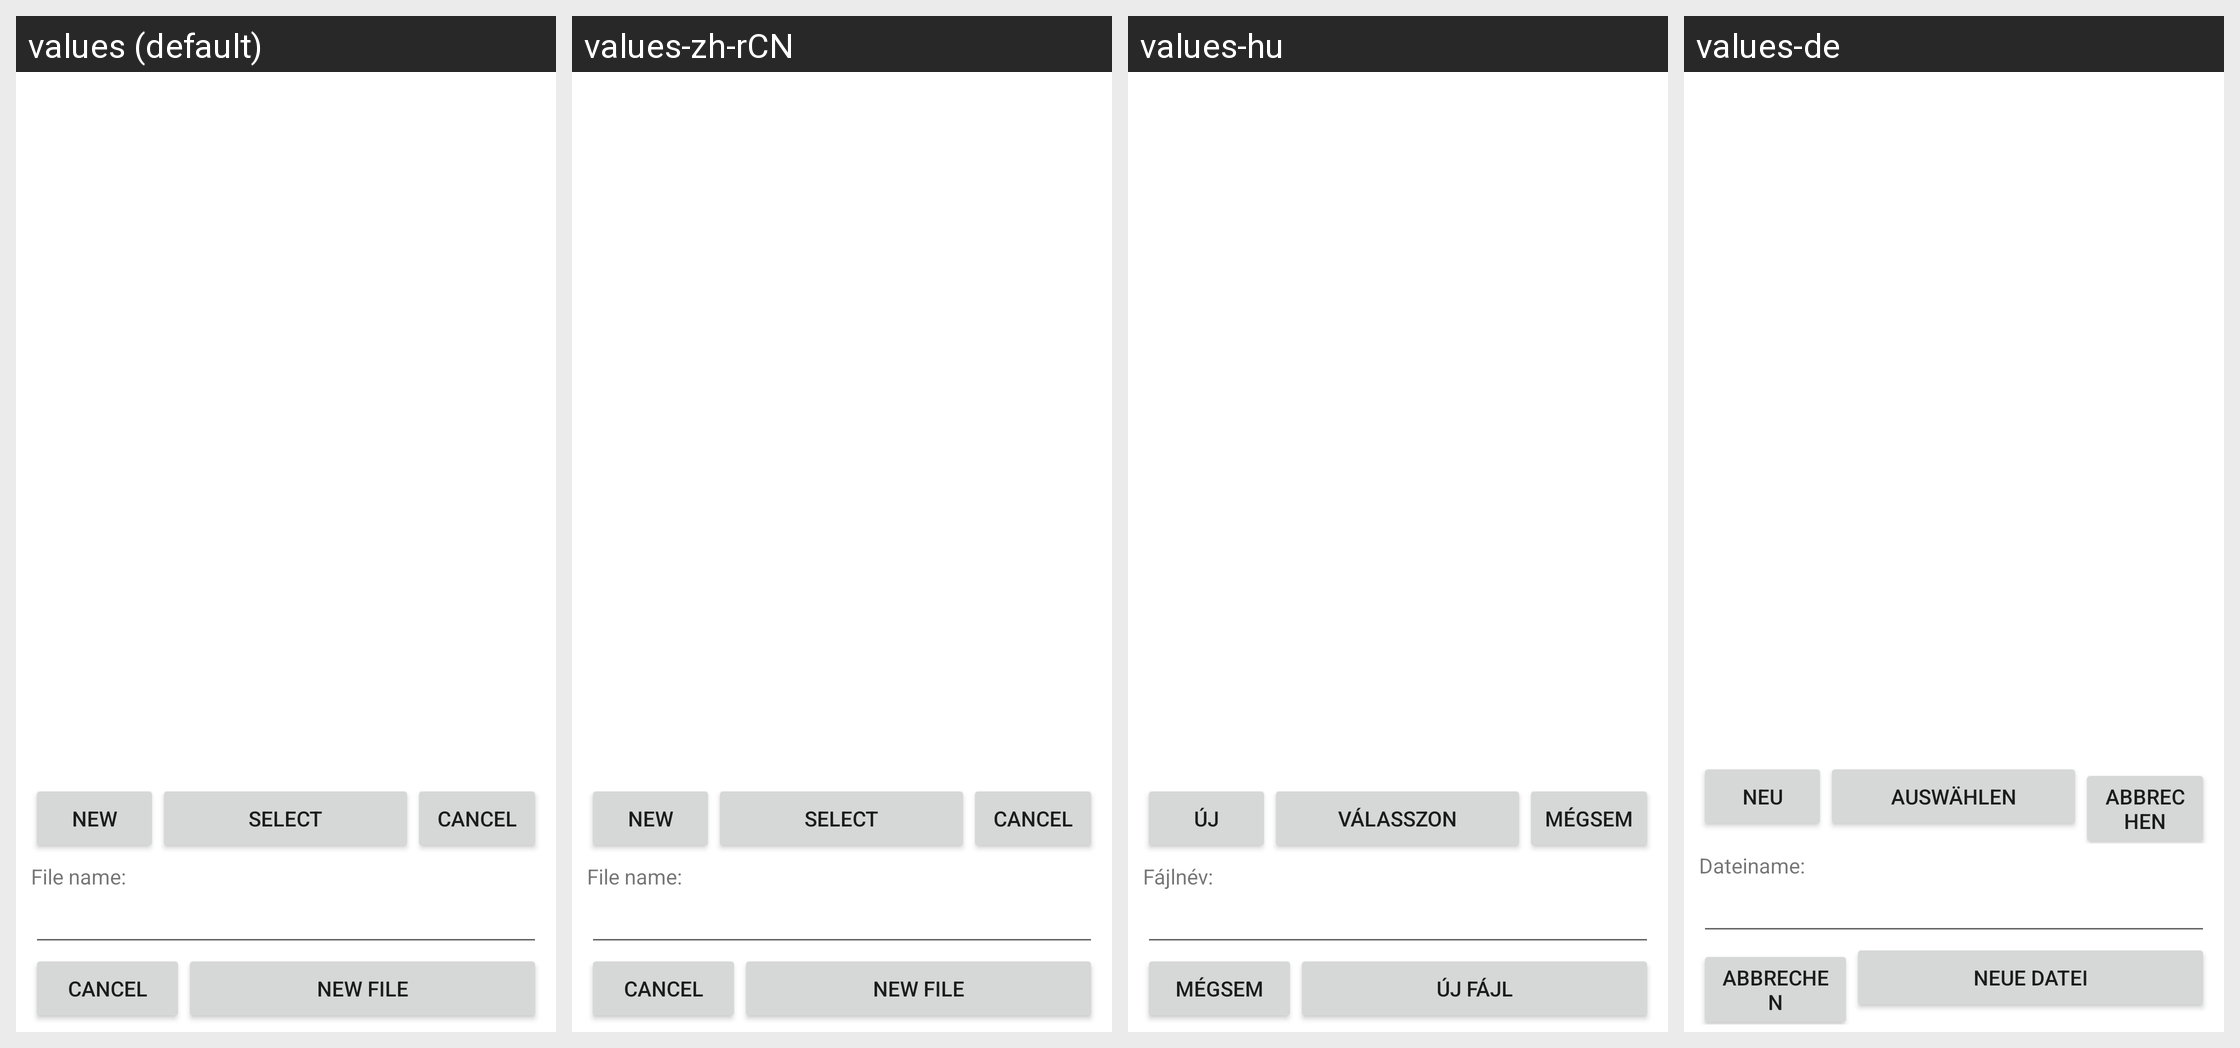

Locale-by-locale string values for the Android screen shown in this grid:
Android screen res/layout/file_dialog_main.xml rendered under 4 locales, left to right: values (default), values-zh-rCN, values-hu, values-de. Device: Nexus 5 (rendered at 1080×1920; each locale shown at half size, 540×960, under a caption strip naming it); theme Theme.MaterialComponents.DayNight.NoActionBar.
Other locales in the repository, not shown: values-bg, values-ca, values-cs, values-da, values-es, values-eu, values-fi, values-fr, values-gl, values-hr, values-id, values-is, values-it, values-ja, values-ko, values-nb, values-nl, values-oc, values-pl, values-pt, values-pt-rBR, values-sk, values-sl, values-sv, values-tr, values-zh-rTW.
Strings drawn on this screen, with the default value and each locale's value (text and hints the layout hard-codes, and strings that could not be matched under every locale, appear in the picture but are not listed):

nnew
  values: New
  values-zh-rCN: New  [not translated; the default value is used]
  values-hu: Új
  values-de: Neu

select
  values: Select
  values-zh-rCN: Select  [not translated; the default value is used]
  values-hu: Válasszon
  values-de: Auswählen

cancel
  values: Cancel
  values-zh-rCN: Cancel  [not translated; the default value is used]
  values-hu: Mégsem
  values-de: Abbrechen

file_name
  values: File name:
  values-zh-rCN: File name:  [not translated; the default value is used]
  values-hu: Fájlnév:
  values-de: Dateiname:

new_file
  values: New file
  values-zh-rCN: New file  [not translated; the default value is used]
  values-hu: Új fájl
  values-de: Neue Datei
